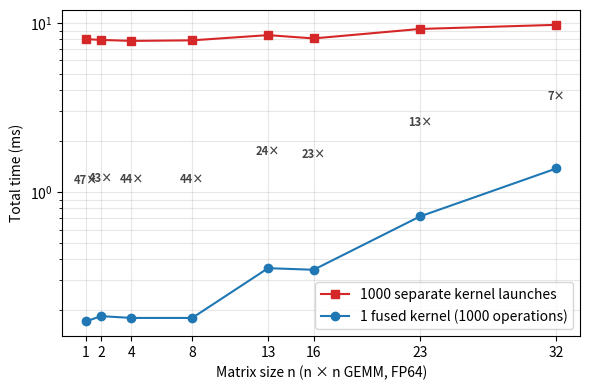

Source code (Python): (Note: this script raises an exception after producing the figure.)
# scripts/cublas_fused_kernel_overhead.py
import matplotlib

matplotlib.use("Agg")
import matplotlib.pyplot as plt
import numpy as np

ns = [1, 2, 4, 8, 13, 16, 23, 32]

separate_total = [
    0.00802182 * 1000,
    0.00794095 * 1000,
    0.00783545 * 1000,
    0.00789512 * 1000,
    0.00847657 * 1000,
    0.00810371 * 1000,
    0.0092168 * 1000,
    0.00975229 * 1000,
]

fused_total = [
    0.171936,
    0.184544,
    0.180064,
    0.180064,
    0.354656,
    0.347008,
    0.717056,
    1.37968,
]

speedups = [s / f for s, f in zip(separate_total, fused_total)]


def main() -> None:
    fig, ax = plt.subplots(figsize=(6, 4))
    ax.semilogy(
        ns,
        separate_total,
        "s-",
        color="tab:red",
        markersize=6,
        label="1000 separate kernel launches",
    )
    ax.semilogy(
        ns,
        fused_total,
        "o-",
        color="tab:blue",
        markersize=6,
        label="1 fused kernel (1000 operations)",
    )

    for n, sep, fused, speedup in zip(ns, separate_total, fused_total, speedups):
        mid_y = np.sqrt(sep * fused)
        ax.text(
            n,
            mid_y,
            f"{speedup:.0f}×",
            fontsize=8,
            color="#444444",
            ha="center",
            va="center",
            fontweight="bold",
        )

    ax.set_xlabel("Matrix size n (n × n GEMM, FP64)")
    ax.set_ylabel("Total time (ms)")
    ax.set_xticks(ns)
    ax.legend()
    ax.grid(True, which="both", alpha=0.3)

    fig.tight_layout()
    fig.savefig("images/kernel_fusion_benchmark.png", dpi=300, bbox_inches="tight")


if __name__ == "__main__":
    main()
